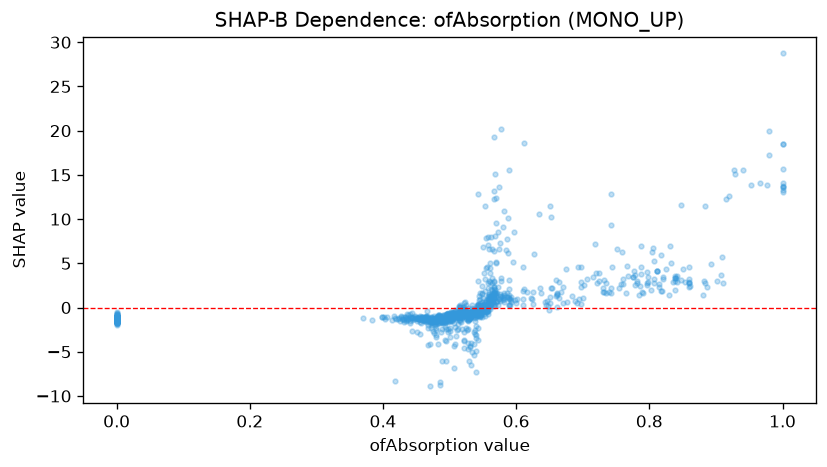

The file beside this chart, header and first rows:
feature_value, shap_value
0.552, 0.1049
0.697, 2.274
0.458, -1.452
0.0, -1.347
0.534, -0.01423
0.529, -1.273
0.443, -0.5719
0.553, 0.01602
0.788, 6.945
0.0, -1.54
0.831, 6.928
0.524, -1.278
0.516, -0.9181
0.577, 3.334
0.555, 0.6376
0.546, -0.1819
0.536, -0.8818
0.533, -0.9011
0.493, -1.299
0.565, 0.6805
0.468, -1.275
0.0, -1.33
0.54, -0.766
0.562, 0.5613
0.528, -0.7809
0.0, -1.112
0.702, 2.593
0.461, -1.186
0.569, 0.6376
0.841, 3.604
0.436, -1.233
0.527, -0.9593
0.536, -0.6666
0.499, -0.6824
0.589, 1.071
0.0, -1.056
0.0, -1.438
0.67, 2.327
0.883, 2.774
0.521, -0.1878
0.552, 0.4434
0.512, -0.9522
0.0, -1.056
0.489, -1.251
0.0, -1.702
0.0, -1.491
0.457, -1.124
0.507, -0.7022
0.464, -1.146
0.953, 13.9
0.579, 1.354
0.383, -1.43
0.493, -1.394
0.0, -0.9823
0.423, -1.241
0.521, -0.5148
0.651, 1.233
0.701, 1.114
0.797, 2.797
0.471, -1.615
... 1,026 more rows
